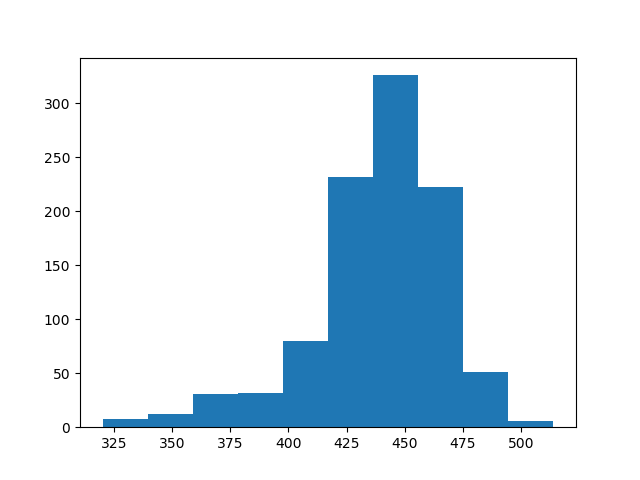

The file beside this chart, header and first rows:
count, value
0, 452
1, 443
2, 486
3, 424
4, 461
5, 469
6, 415
7, 439
8, 439
9, 451
10, 444
11, 448
12, 450
13, 371
14, 435
15, 454
16, 469
17, 456
18, 447
19, 462
20, 449
21, 435
22, 457
23, 468
24, 338
25, 449
26, 459
27, 389
28, 442
29, 422
30, 490
31, 388
32, 427
33, 475
34, 479
35, 433
36, 458
37, 391
38, 423
39, 444
40, 463
41, 438
42, 465
43, 456
44, 456
45, 411
46, 421
47, 433
48, 436
49, 449
50, 393
51, 514
52, 463
53, 480
54, 398
55, 402
56, 464
57, 449
58, 465
59, 350
... 940 more rows
